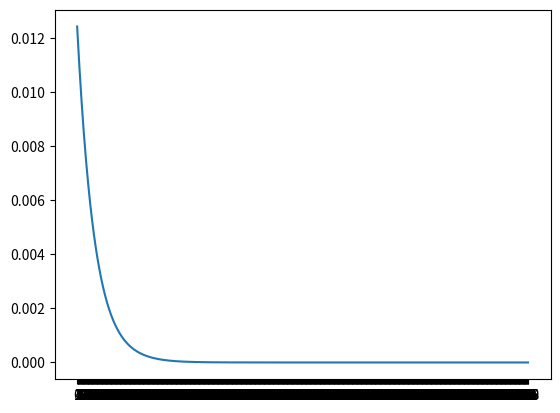

This chart was generated by the following Python code:
'''
- one input, one neuron, one output, and one sample data
- weigh, bias, activation function
- feed forward
- loss function
- training process
	- the whole purpose of training process is findout value of weigh and bias 
	which minimize loss function
- gradient descend

'''

import numpy as np
import matplotlib.pyplot as plt

class Neuron:

	def __init__(self):
		self.weight = 0.7
		self.bias = 0.1
	
	def sigmoid(self, z):
		return 1 / (1 + np.exp(-z))
		
	def loss(self):
		'''
			use mean square error for loss function
		'''
		return np.sum(np.square(self.error()))/2

	def error(self):
		return self.feed_forward(self.input) - self.output
	
	def calculate_derivative(self):
		self.derivative_loss_bias = self.error()*self.sigmoid(self.z(self.input))*(1-self.sigmoid(self.z(self.input)))
		self.derivative_loss_weigh = self.derivative_loss_bias * self.input
	
	def update_weigh_bias(self):
		self.weight = self.weight - self.learing_rate*self.derivative_loss_weigh
		self.bias = self.bias - self.learing_rate*self.derivative_loss_bias
	
	def z(self, x):
		return self.weight*x + self.bias
	
	def feed_forward(self, x):
		return self.sigmoid(self.z(x))

	def train(self, 
			train_data, 
			learing_rate, 
			epoch):

		self.input = train_data[0]
		self.output = train_data[1]
		self.learing_rate = learing_rate
		self.epoch = epoch

		loss = []
		for i in range(self.epoch):
			self.calculate_derivative()
			self.update_weigh_bias()

			# check lost after update
			loss.append(self.loss())
			print(self.loss())


		self.plot_loss_on_epoch(epoch, loss)

	def plot_loss_on_epoch(self, epoch, loss):	
		plt.xticks(np.arange(0, epoch, 1))
		plt.plot(range(epoch), loss)
		plt.show()



# train data
input = np.array([0.2])
output = np.array([0.4])
train_data = (input, output)

# train parameter
learing_rate = 0.2
epoch = 1000

n = Neuron()
n.train(train_data, learing_rate, epoch)